2-way image classification set "MLO" from GitHub (JustinChien/111project_IDAL); label vocabulary: benign, malignant.

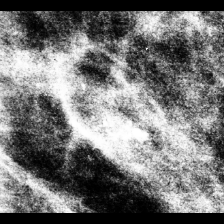
Label: benign

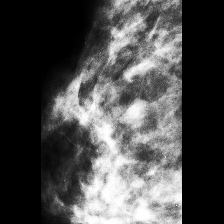
Label: malignant

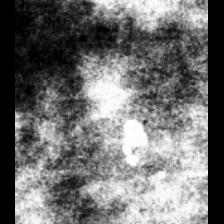
Label: benign

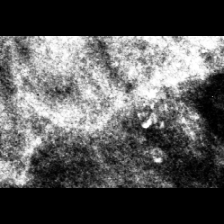
Label: benign

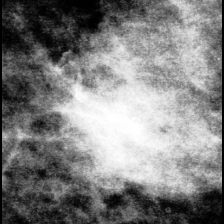
Label: malignant

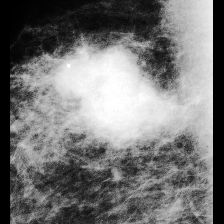
Label: malignant
